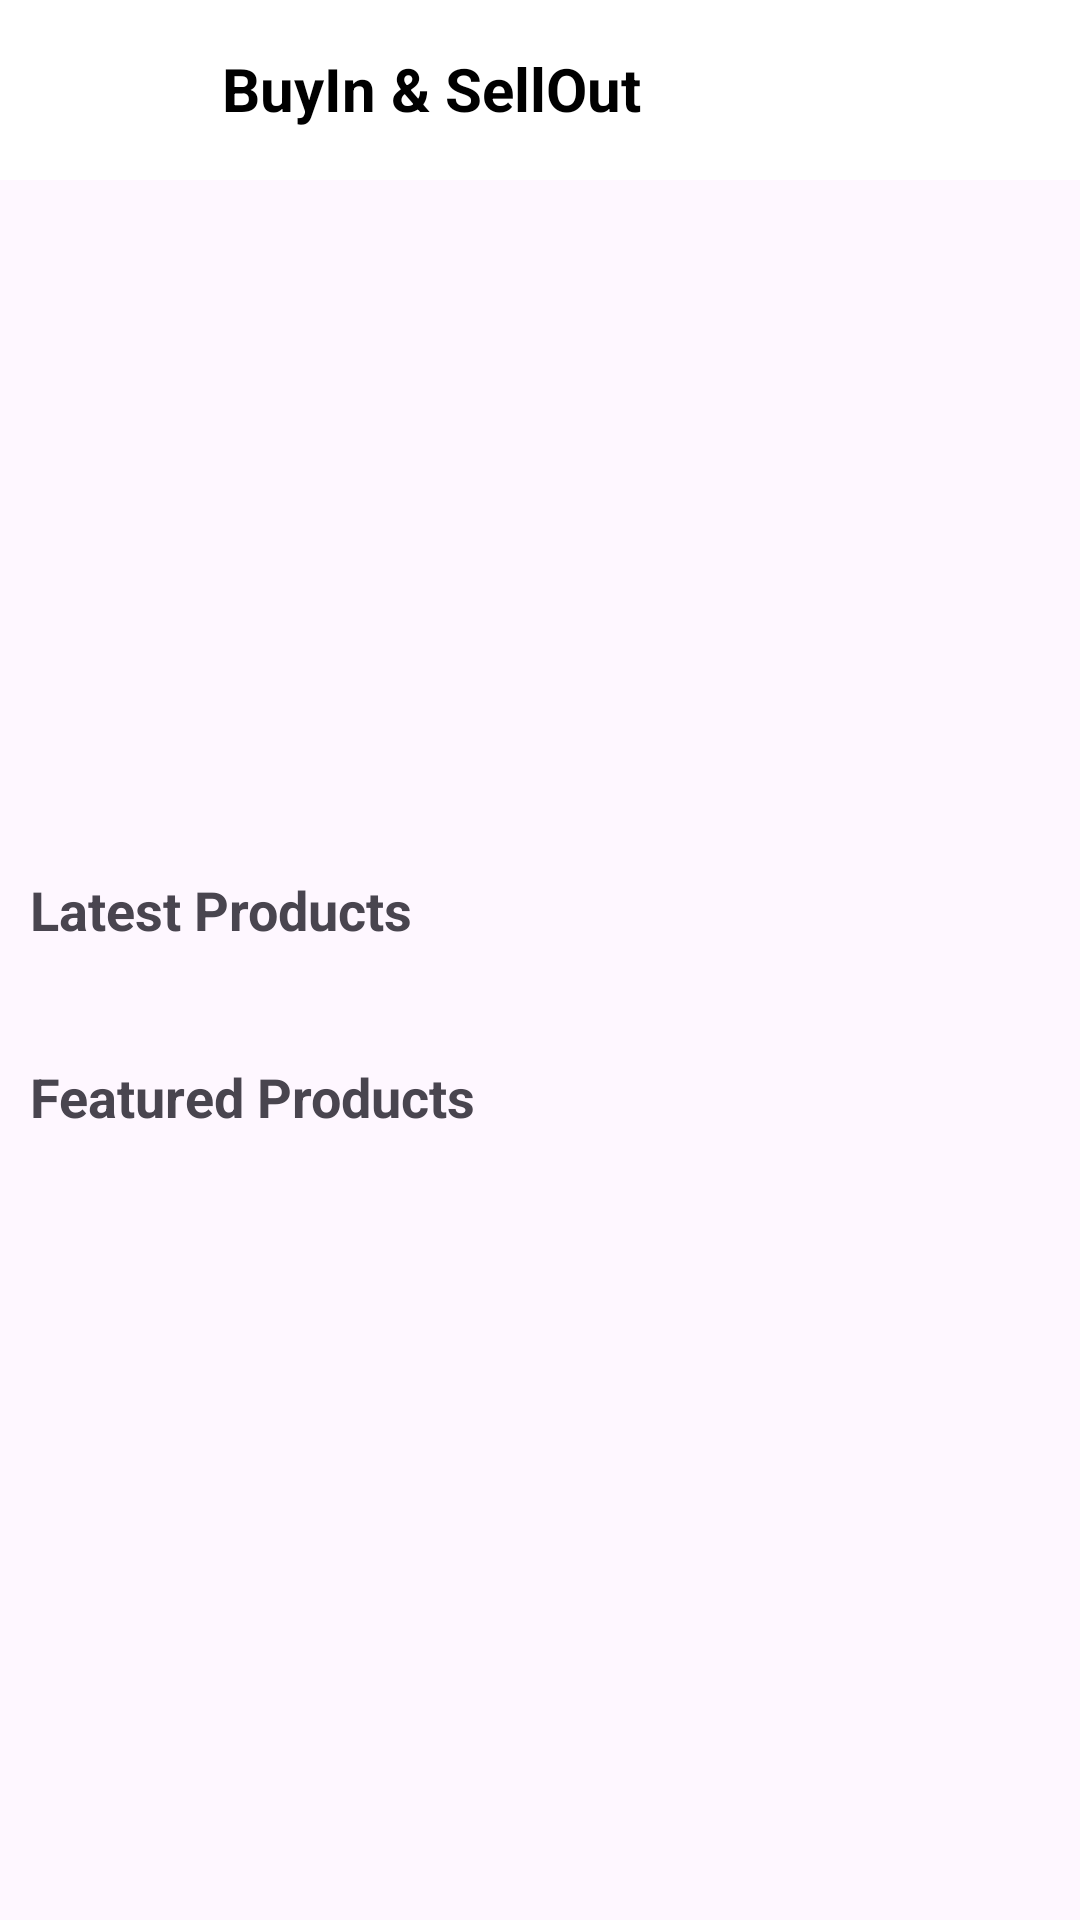

This screen was rendered from an Android layout file. Write that file and the resources it references.
<!-- AndroidManifest.xml: application theme Theme.AndroidApplicationBuyinSellout -->
<!-- res/layout/activity_dashboard.xml -->
<?xml version="1.0" encoding="utf-8"?>
<androidx.drawerlayout.widget.DrawerLayout xmlns:android="http://schemas.android.com/apk/res/android"
    xmlns:app="http://schemas.android.com/apk/res-auto"
    xmlns:tools="http://schemas.android.com/tools"
    android:id="@+id/drawerLayout"
    android:layout_width="match_parent"
    android:layout_height="match_parent"
    tools:context=".Dashboard">

    
    <ScrollView
        android:layout_width="match_parent"
        android:layout_height="match_parent">

        <LinearLayout
            android:layout_width="match_parent"
            android:layout_height="wrap_content"
            android:orientation="vertical">

        
            <RelativeLayout
                android:id="@+id/headerLayout"
                android:layout_width="match_parent"
                android:layout_height="60dp"
                android:background="#FFFFFF"
                android:padding="16dp">

                <ImageButton
                    android:id="@+id/menuButton"
                    android:layout_width="48dp"
                    android:layout_height="48dp"
                    android:background="@android:color/transparent"
                    android:contentDescription="Menu"
                    android:onClick="openDrawer"
                    android:src="@drawable/baseline_menu_24"
                    tools:ignore="TouchTargetSizeCheck" />

            <TextView
                android:id="@+id/titleTextView"
                android:layout_width="wrap_content"
                android:layout_height="wrap_content"
                android:layout_marginStart="10dp"
                android:layout_marginEnd="50dp"
                android:layout_toStartOf="@id/cartButton"
                android:layout_toEndOf="@id/menuButton"
                android:text="BuyIn &amp; SellOut"
                android:textStyle="bold"
                android:textColor="@android:color/black"
                android:textSize="20sp" />

                <ImageButton
                    android:id="@+id/cartButton"
                    android:layout_width="48dp"
                    android:layout_height="48dp"
                    android:layout_alignParentEnd="true"
                    android:background="@android:color/transparent"
                    android:contentDescription="Add to Cart"
                    android:src="@drawable/baseline_shopping_cart_24"
                    tools:ignore="TouchTargetSizeCheck" />
        </RelativeLayout>

        
        <androidx.viewpager2.widget.ViewPager2
            android:id="@+id/view_pager"
            android:layout_width="match_parent"
            android:layout_height="200dp"
            android:layout_below="@id/headerLayout"
            android:layout_marginTop="8dp"/>

        
            <TextView
                android:id="@+id/shopHereLabel"
                android:layout_width="wrap_content"
                android:layout_height="wrap_content"
                android:layout_marginLeft="10dp"
                android:layout_marginTop="8dp"
                android:paddingTop="15dp"
                android:paddingBottom="15dp"
                android:text="Latest Products"
                android:textSize="18sp"
                android:textStyle="bold" />

            
            <androidx.recyclerview.widget.RecyclerView
                android:id="@+id/productRecyclerView"
                android:layout_width="match_parent"
                android:layout_height="wrap_content" />

            <TextView
                android:id="@+id/shopHereLabel1"
                android:layout_width="wrap_content"
                android:layout_height="wrap_content"
                android:layout_marginLeft="10dp"
                android:layout_marginTop="8dp"
                android:paddingTop="15dp"
                android:paddingBottom="15dp"
                android:text="Featured Products"
                android:textSize="18sp"
                android:textStyle="bold" />

            
            <androidx.recyclerview.widget.RecyclerView
                android:id="@+id/productRecyclerView1"
                android:layout_width="match_parent"
                android:layout_height="wrap_content" />


        </LinearLayout>

</ScrollView>

    
    <com.google.android.material.navigation.NavigationView
        android:id="@+id/navigationView"
        android:layout_width="270dp"
        android:layout_height="match_parent"
        android:layout_gravity="start"
        app:headerLayout="@layout/navigation_header"
        app:menu="@menu/navigation_menu" />

</androidx.drawerlayout.widget.DrawerLayout>
<!-- res/layout/navigation_header.xml (included above) -->
<LinearLayout xmlns:android="http://schemas.android.com/apk/res/android"
    xmlns:tools="http://schemas.android.com/tools"
    android:layout_width="match_parent"
    android:layout_height="wrap_content"
    android:padding="16dp"
    android:orientation="vertical"
    android:gravity="center_vertical">

    
    <ImageView
        android:id="@+id/profileImageView"
        android:layout_width="80dp"
        android:layout_height="80dp"
        android:layout_marginTop="20dp"
        android:background="@drawable/rounded_image_view"
        android:clickable="true"
        android:scaleType="centerCrop"
        android:src="@drawable/myself"
        tools:ignore="SpeakableTextPresentCheck" />


    <TextView
        android:id="@+id/usernameTextView"
        android:layout_width="wrap_content"
        android:layout_height="wrap_content"
        android:layout_marginTop="8dp"
        android:clickable="true"
        android:focusable="true"
        android:minHeight="48dp"
        android:text="Claude De Guzman"
        android:textColor="@android:color/black"
        android:textSize="15sp"
        android:textStyle="bold" />


    
    <View
        android:layout_width="match_parent"
        android:layout_height="1dp"
        android:background="@android:color/darker_gray"
        android:layout_marginTop="35dp" />

</LinearLayout>
<!-- resources referenced by this layout -->
<resources>
  <!-- drawable myself: jpg bitmap (drawable, 22343 bytes) -->
  <!-- drawable rounded_image_view (drawable) -->
  <shape xmlns:android="http://schemas.android.com/apk/res/android"
      android:shape="rectangle">
      <solid android:color="@android:color/transparent" />
      <corners android:radius="50dp" />
  </shape>
  <style name="Theme.AndroidApplicationBuyinSellout" parent="Base.Theme.AndroidApplicationBuyinSellout" />
  <style name="Base.Theme.AndroidApplicationBuyinSellout" parent="Theme.Material3.DayNight.NoActionBar">
          
          
      </style>
</resources>
